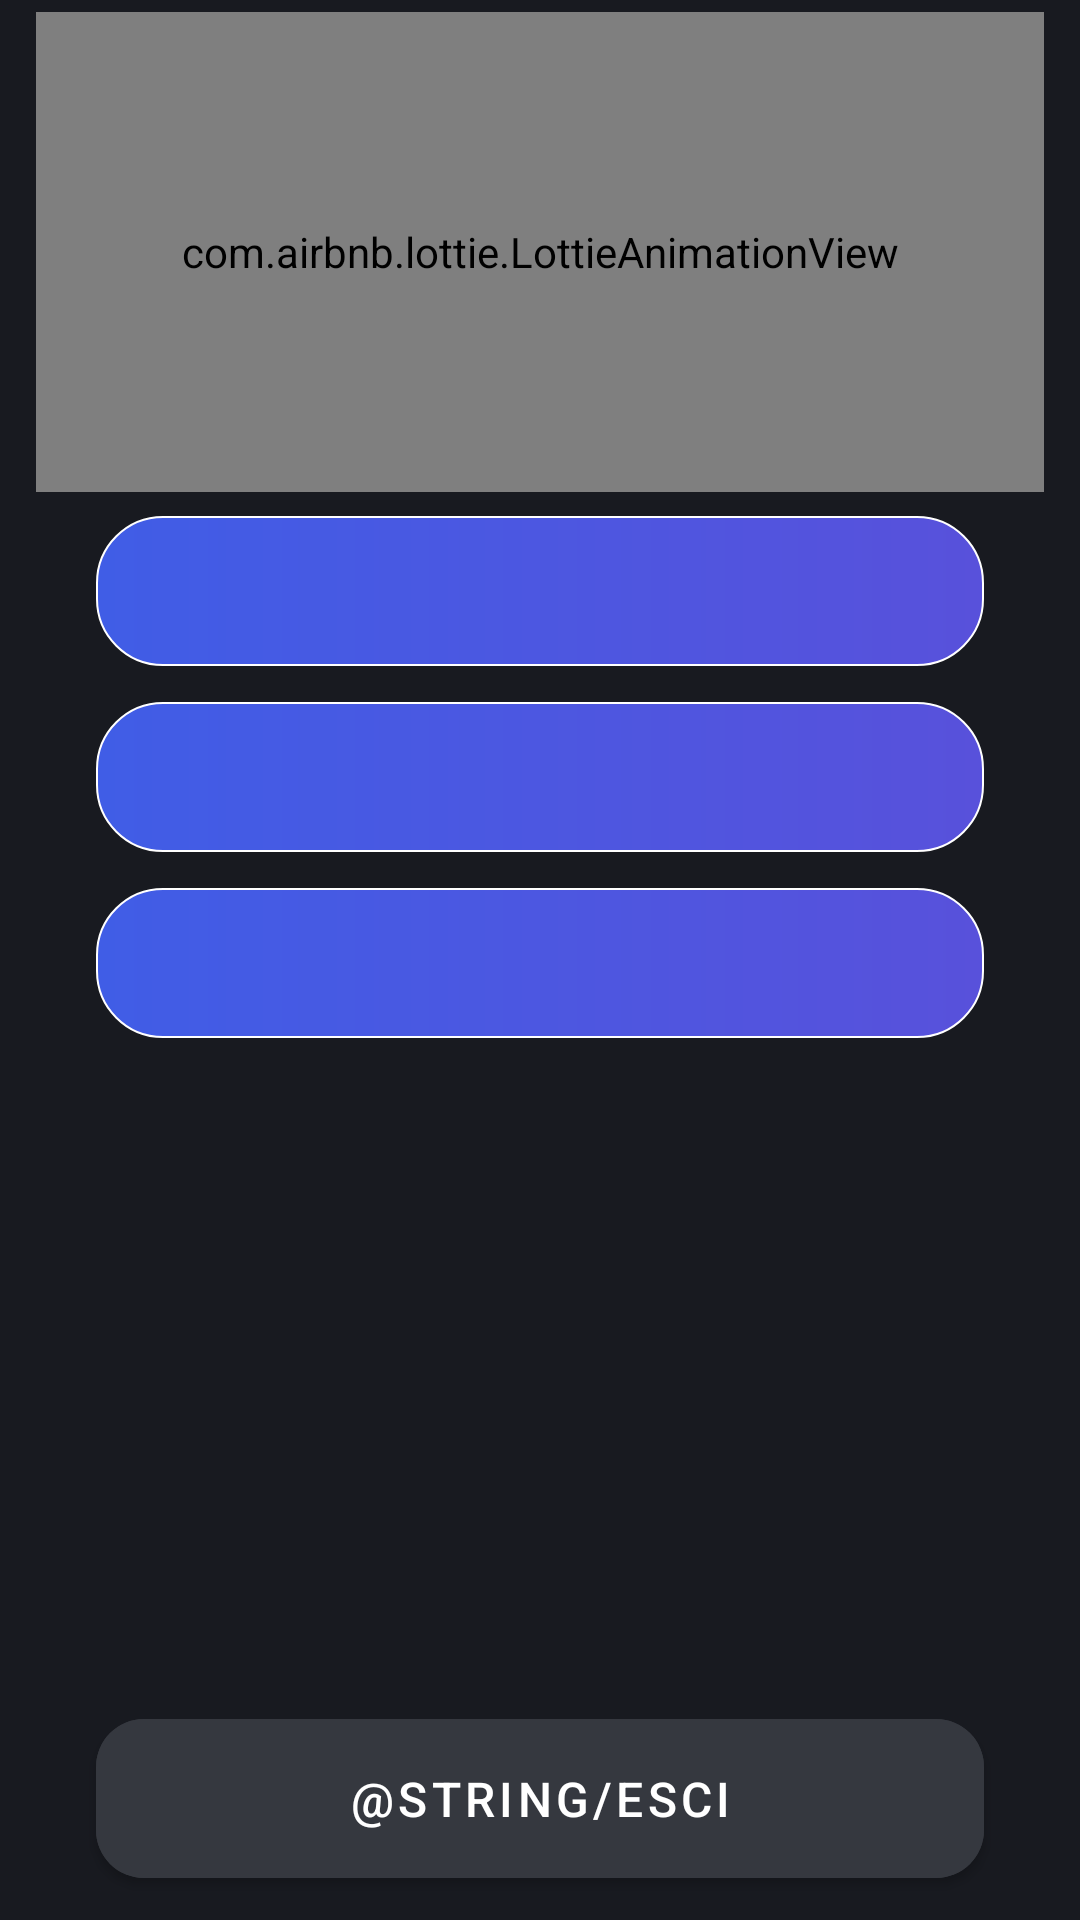

This screen was rendered from an Android layout file. Write that file and the resources it references.
<!-- AndroidManifest.xml: application theme Theme.PrelievoOrdini -->
<!-- res/layout/fragment_areautente.xml -->
<?xml version="1.0" encoding="utf-8"?>
<androidx.constraintlayout.widget.ConstraintLayout xmlns:android="http://schemas.android.com/apk/res/android"
    xmlns:app="http://schemas.android.com/apk/res-auto"
    xmlns:tools="http://schemas.android.com/tools"
    android:id="@+id/frameLayout3"
    android:layout_width="match_parent"
    android:layout_height="match_parent"
    android:background="@color/background"
    tools:context=".view.AreaUtenteFragment" >

    <com.google.android.material.textfield.TextInputEditText
        android:id="@+id/textUtenteNome"
        android:layout_width="0dp"
        android:layout_height="50sp"
        android:layout_marginStart="32dp"
        android:layout_marginTop="8dp"
        android:layout_marginEnd="32dp"
        android:background="@drawable/backroundarea"
        android:editable="false"
        android:ems="10"
        android:inputType="none"
        android:paddingStart="18sp"
        android:paddingEnd="18sp"
        android:textColor="@color/white"
        android:textColorHint="#9E9E9E"
        app:layout_constraintEnd_toEndOf="parent"
        app:layout_constraintHorizontal_bias="0.0"
        app:layout_constraintStart_toStartOf="parent"
        app:layout_constraintTop_toBottomOf="@+id/animationLettura"
        tools:ignore="SpeakableTextPresentCheck" />

    <com.google.android.material.textfield.TextInputEditText
        android:id="@+id/textUtenteIden"
        android:layout_width="0dp"
        android:layout_height="50sp"
        android:layout_marginStart="32dp"
        android:layout_marginTop="12dp"
        android:layout_marginEnd="32dp"
        android:background="@drawable/backroundarea"
        android:editable="false"
        android:ems="10"
        android:inputType="none"
        android:paddingStart="18sp"
        android:paddingEnd="18sp"
        android:textColor="@color/white"
        android:textColorHint="#9E9E9E"
        app:layout_constraintEnd_toEndOf="parent"
        app:layout_constraintHorizontal_bias="1.0"
        app:layout_constraintStart_toStartOf="parent"
        app:layout_constraintTop_toBottomOf="@+id/textUtenteNome"
        tools:ignore="SpeakableTextPresentCheck" />

    <com.airbnb.lottie.LottieAnimationView
        android:id="@+id/animationLettura"
        android:layout_width="0dp"
        android:layout_height="160dp"
        android:layout_marginStart="12dp"
        android:layout_marginTop="4dp"
        android:layout_marginEnd="12dp"
        app:layout_constraintEnd_toEndOf="parent"
        app:layout_constraintStart_toStartOf="parent"
        app:layout_constraintTop_toTopOf="parent"
        app:lottie_autoPlay="true"
        app:lottie_loop="false"
        app:lottie_rawRes="@raw/user" />

    <com.google.android.material.textfield.TextInputEditText
        android:id="@+id/textUtenteEmail"
        android:layout_width="0dp"
        android:layout_height="50sp"
        android:layout_marginStart="32dp"
        android:layout_marginTop="12dp"
        android:layout_marginEnd="32dp"
        android:background="@drawable/backroundarea"
        android:editable="false"
        android:ems="10"
        android:inputType="none"
        android:paddingStart="18sp"
        android:paddingEnd="18sp"
        android:textColor="@color/white"
        android:textColorHint="#9E9E9E"
        app:layout_constraintEnd_toEndOf="parent"
        app:layout_constraintHorizontal_bias="0.0"
        app:layout_constraintStart_toStartOf="parent"
        app:layout_constraintTop_toBottomOf="@+id/textUtenteIden"
        tools:ignore="SpeakableTextPresentCheck" />


    <com.google.android.material.button.MaterialButton
        android:id="@+id/btnUtenteEsce"
        android:layout_width="0dp"
        android:layout_height="65sp"
        android:layout_marginStart="32dp"
        android:layout_marginEnd="32dp"
        android:layout_marginBottom="8dp"
        android:backgroundTint="#35383F"
        android:text="@string/esci"
        android:textSize="16sp"
        app:cornerRadius="16dp"
        app:layout_constraintBottom_toBottomOf="parent"
        app:layout_constraintEnd_toEndOf="parent"
        app:layout_constraintHorizontal_bias="0.0"
        app:layout_constraintStart_toStartOf="parent" />

</androidx.constraintlayout.widget.ConstraintLayout>
<!-- resources referenced by this layout -->
<resources>
  <color name="background">#181A20</color>
  <color name="white">#FFFFFFFF</color>
  <!-- drawable backroundarea (drawable) -->
  <?xml version="1.0" encoding="UTF-8"?>
  <shape xmlns:android="http://schemas.android.com/apk/res/android">
      <solid android:color="#FFFFFF"/>
      <stroke
          android:width="0.6dp"
          android:color="@color/white" />
  
      <gradient
          android:gradientRadius="2dp"
          android:startColor="#405de6"
          android:endColor="#5851db" />
  
      <padding
          android:left="5dp"
          android:top="5dp"
          android:right="5dp"
          android:bottom="5dp"/>
      <corners
          android:bottomRightRadius="22dp"
          android:bottomLeftRadius="22dp"
          android:topLeftRadius="22dp"
          android:topRightRadius="22dp"/>
  </shape>
  <string name="esci">Exit</string>
  <style name="Theme.PrelievoOrdini" parent="Theme.MaterialComponents.DayNight.DarkActionBar">
          
          <item name="colorPrimary">#181A20</item>
          <item name="colorPrimaryVariant">#181A20</item>
          <item name="colorOnPrimary">@color/white</item>
          
          <item name="colorSecondary">@color/teal_200</item>
          <item name="colorSecondaryVariant">@color/teal_700</item>
          <item name="colorOnSecondary">@color/black</item>
          
          <item name="android:statusBarColor">?attr/colorPrimaryVariant</item>
          
      </style>
  <color name="teal_200">#246BFD</color>
  <color name="teal_700">#FF018786</color>
  <color name="black">#FF000000</color>
</resources>
